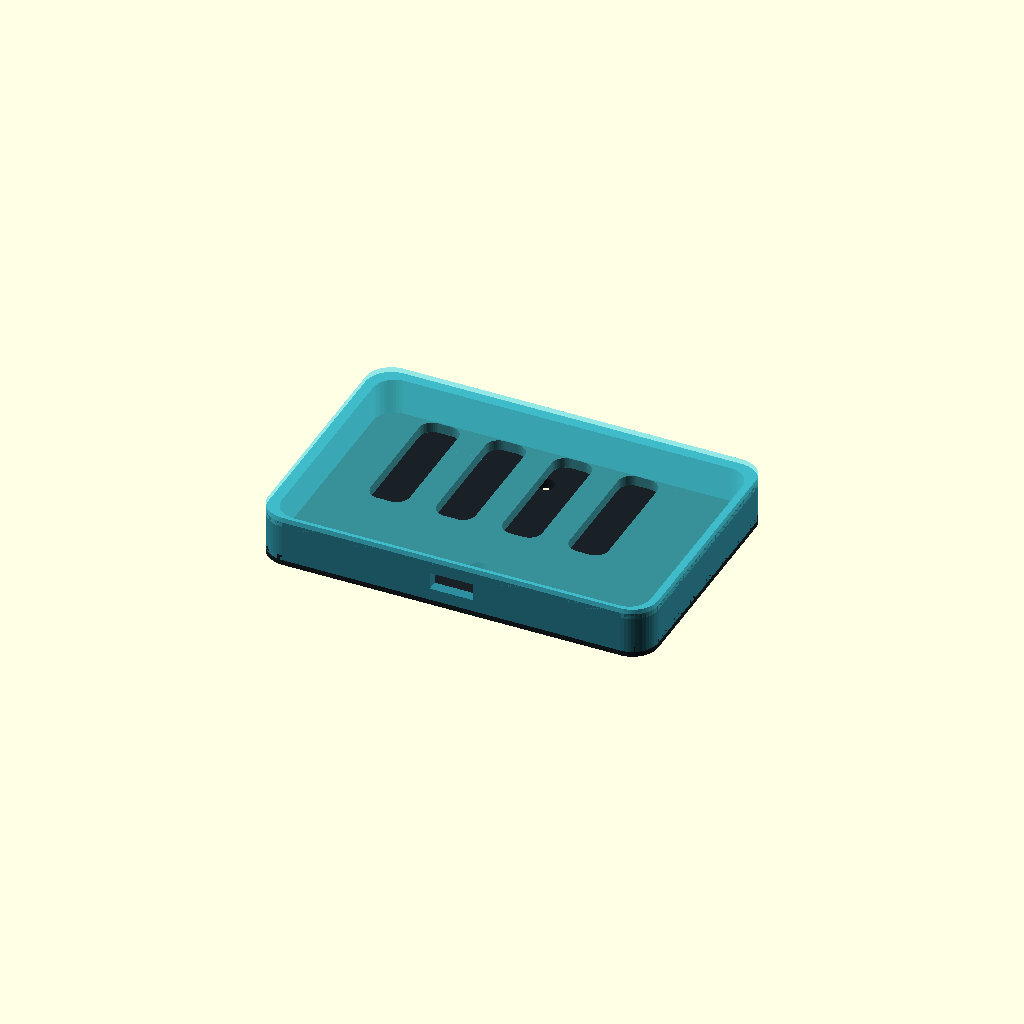
Cell 1 — every parameter at its default value.
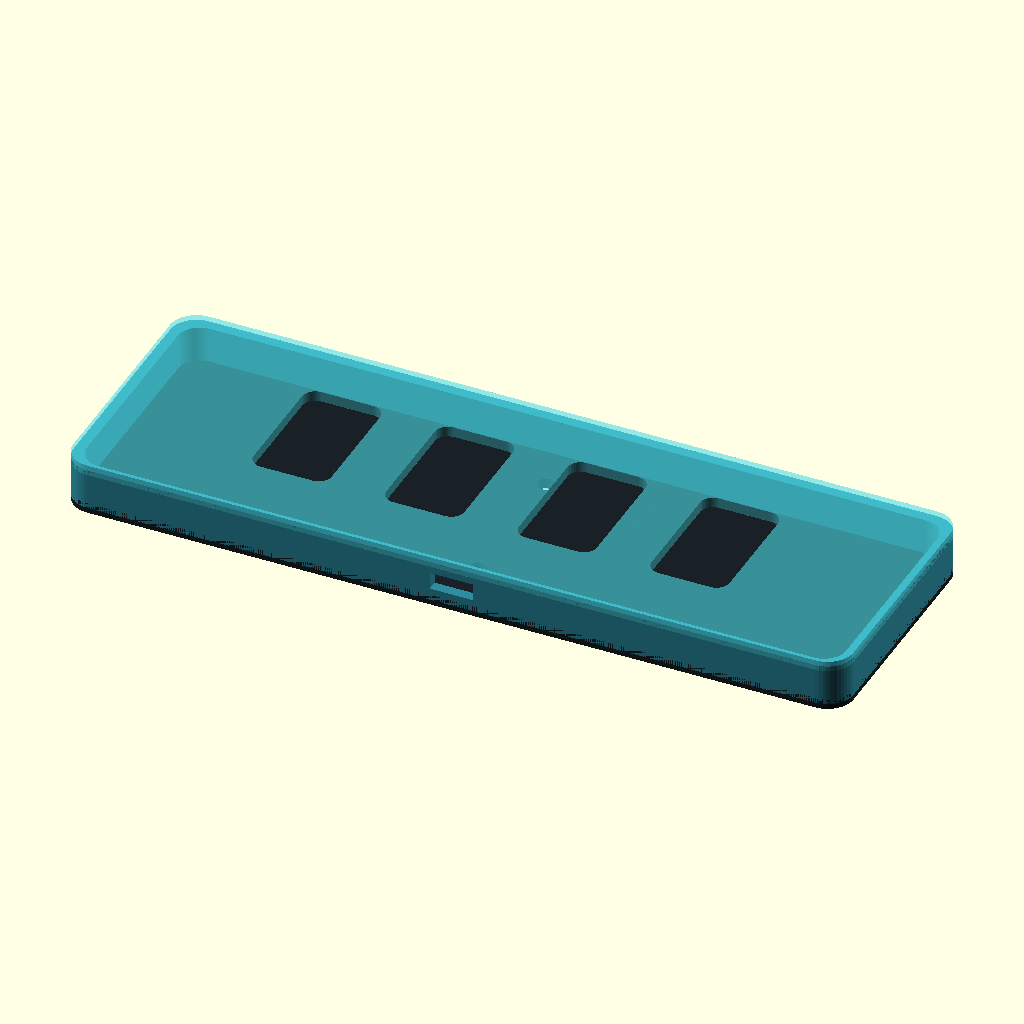
Cell 2 — chip_w set to 180, the other parameters unchanged.
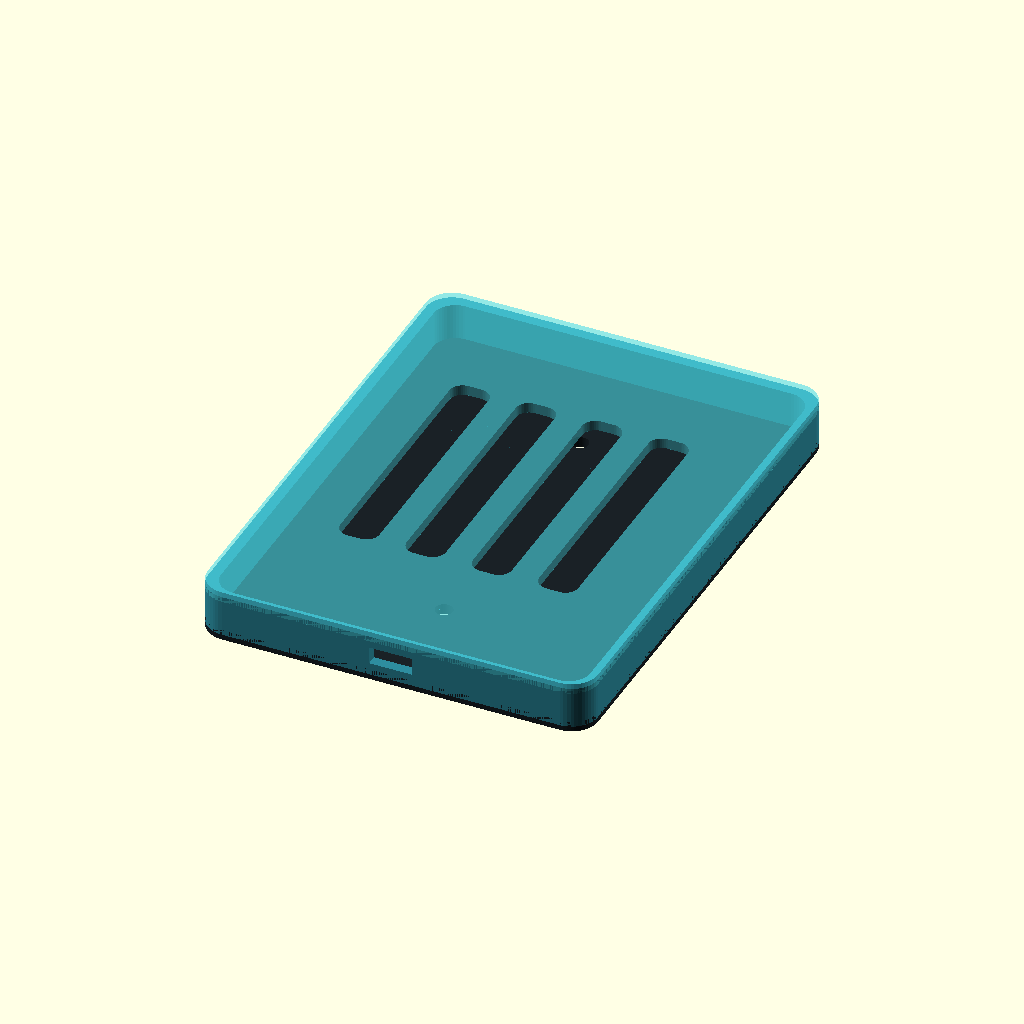
Cell 3 — chip_h set to 120, the other parameters unchanged.
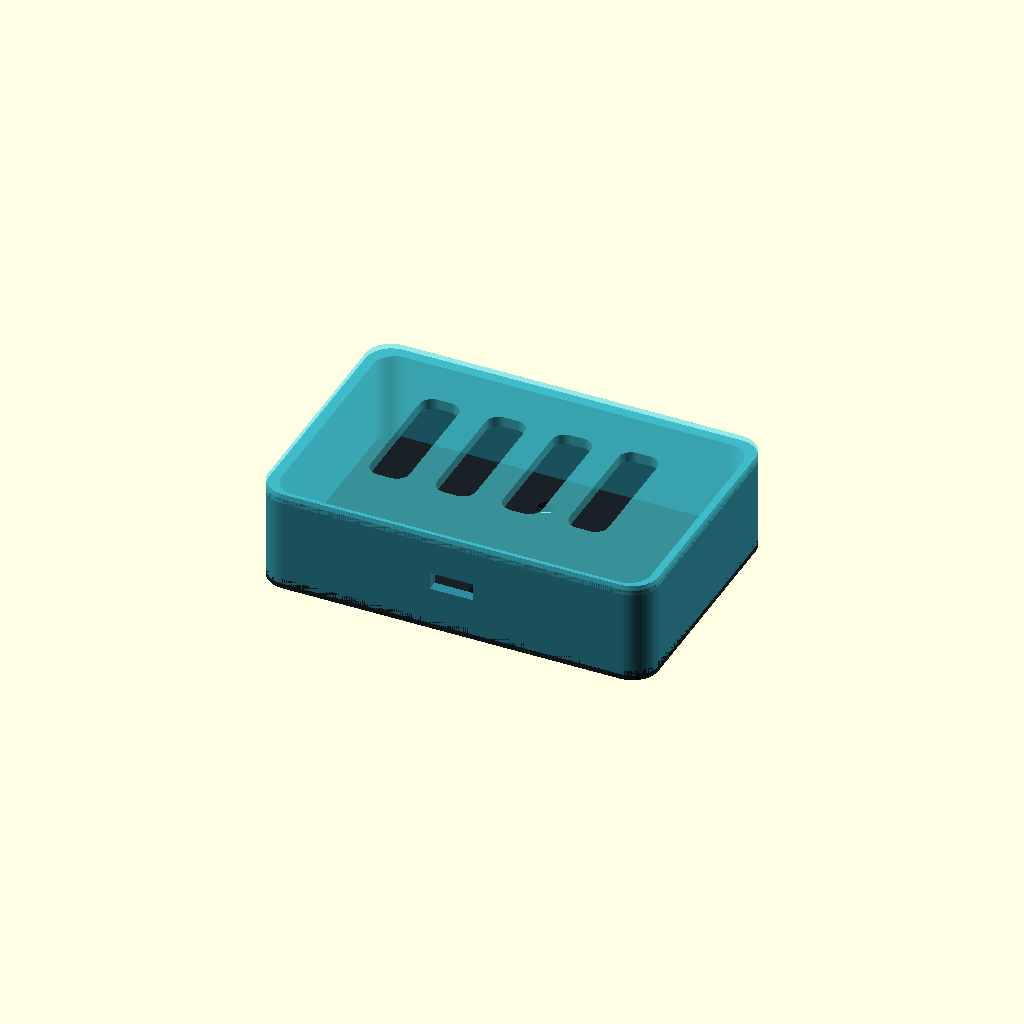
Cell 4: chip_d = 24 (everything else at default).
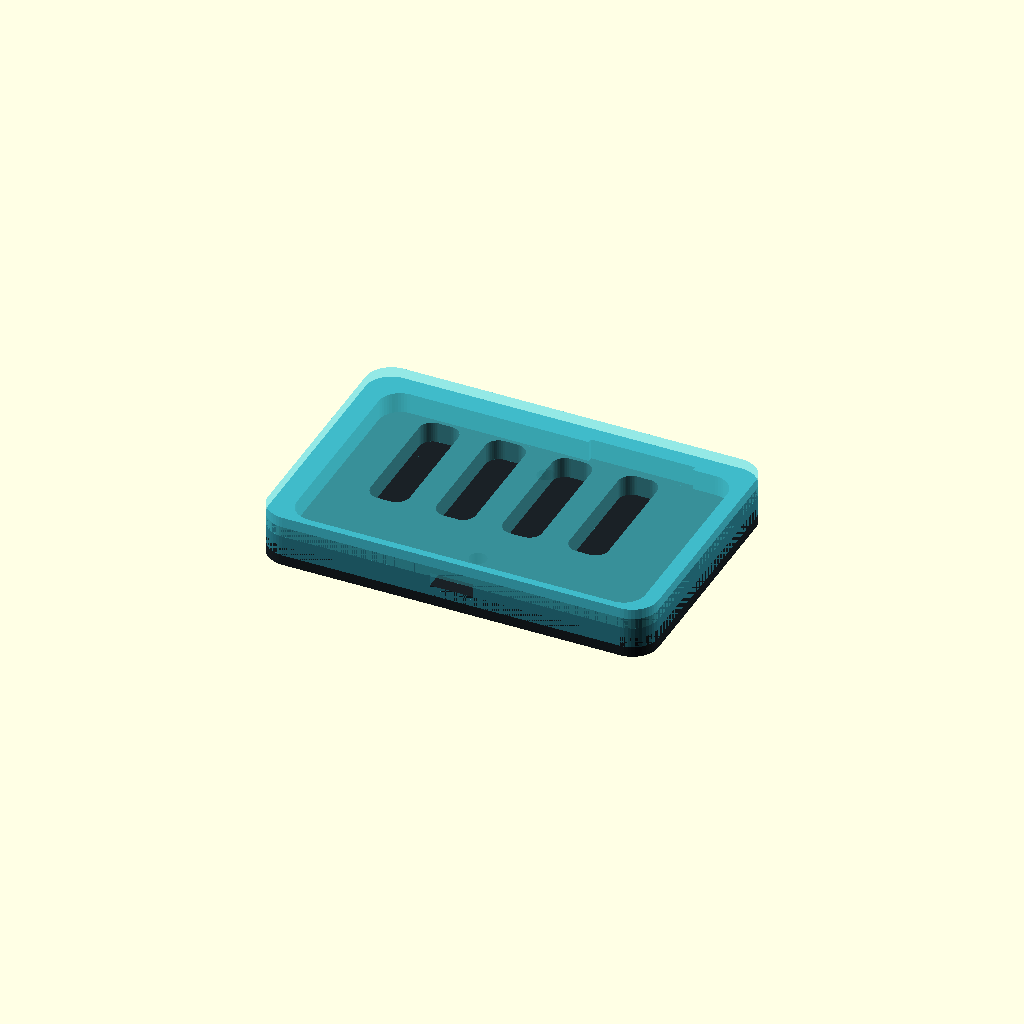
Cell 5: the same model with wall = 4.8.
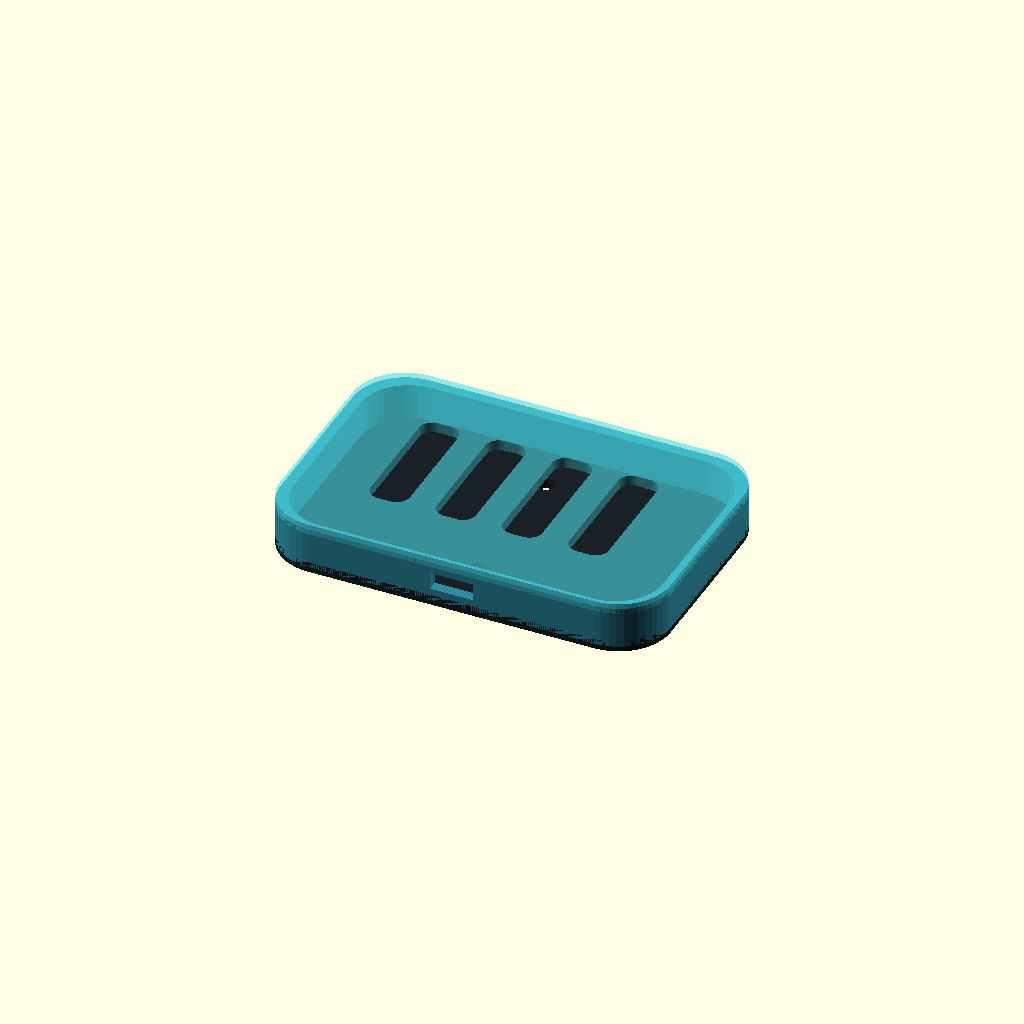
Cell 6: corner_r = 12 (everything else at default).
One fixed orthographic camera (rotation 55°, 0°, 25°; colour scheme Cornfield) for every cell.
The OpenSCAD source (Design/Props/CortanaChip/CortanaChip.scad):
// Cortana-Chip - körpergetragenes Daten-Dock (Konzept).
// Enthält Innenausschnitt für ESP32-S3-WROOM, ST60-Freiraum und USB-Zugang.
// Einheit mm. OpenSCAD 2021.01+. Keine Passfreigabe, keine Lastfreigabe.

// ---- Parameter ----
chip_w = 90;          // Breite des Cortana-Chips (MakerWorld-Referenz)
chip_h = 60;          // Höhe
chip_d = 12;          // Dicke
wall = 2.4;           // Wandstärke
corner_r = 6;         // Eckenradius

// Elektronik (ESP32-S3-WROOM-1-N8R8: 18x25.5x3.1 mm + Antennenfreiraum)
esp_w = 18.0;
esp_l = 25.5;
esp_h = 3.4;
esp_clearance = 1.0;  // Spiel rund um das Modul
antenna_free = 6.0;   // Freiraum über der Antennenseite (kein Filament)

// ST60-Modul (Evaluationsboard grob 20x15 mm, Platz für PCB-Design)
st60_w = 20.0;
st60_l = 15.0;
st60_h = 2.0;
st60_clearance = 2.0;

// USB-C-Öffnung
usb_w = 10.0;
usb_h = 4.0;

// Befestigung: zwei Gurtschlitze hinten
strap_slot_w = 22.0;
strap_slot_h = 4.0;

$fn = 48;

c_case = [0.18, 0.55, 0.62];
c_dark = [0.10, 0.13, 0.15];
c_glow = [0.30, 0.85, 0.90];

// ---- Hilfsbausteine ----
module rounded_plate(w, d, h, r) {
    assert(w > 2*r && d > 2*r && h > 0, "Ungültige Plattenmaße");
    linear_extrude(height=h, center=true)
        hull() for(x=[-w/2+r, w/2-r], y=[-d/2+r, d/2-r])
            translate([x, y]) circle(r=r);
}

module strap_slot() {
    hull() for(x=[-strap_slot_w/2+strap_slot_h/2, strap_slot_w/2-strap_slot_h/2])
        cylinder(h=chip_d*3, d=strap_slot_h, center=true);
}

// ---- Gehäuse: Rückplatte + Rahmen ----
module case_back() {
    color(c_dark) difference() {
        rounded_plate(chip_w, chip_h, wall, corner_r);
        // Gurtschlitze
        for(sy=[-1, 1])
            translate([0, sy*(chip_h*0.28), 0]) strap_slot();
    }
}

module case_frame() {
    // Rahmen mit Innenausschnitt für Elektronik
    color(c_case) difference() {
        difference() {
            rounded_plate(chip_w, chip_h, chip_d-wall, corner_r);
            translate([0, 0, 0])
                rounded_plate(chip_w-2*wall, chip_h-2*wall, chip_d, corner_r-1);
        }
        // ESP32-Bauraum
        translate([-chip_w*0.18, chip_h*0.10, 0])
            cube([esp_w+2*esp_clearance, esp_l+2*esp_clearance, chip_d*2], center=true);
        // Antennenfenster: freier Bereich über ESP-Antenne
        translate([-chip_w*0.18, chip_h*0.10 + esp_l/2 + antenna_free/2, 0])
            cube([esp_w+2*esp_clearance, antenna_free, chip_d*2], center=true);
        // ST60-Bauraum (nahe Oberkante, Richtung Display)
        translate([chip_w*0.20, chip_h*0.28, 0])
            cube([st60_w+2*st60_clearance, st60_l+2*st60_clearance, chip_d*2], center=true);
        // USB-C-Öffnung an der Unterseite
        translate([0, -chip_h/2+wall/2, 0])
            cube([usb_w, wall*3, usb_h], center=true);
    }
}

// Frontplatte mit "Chip-Glow"-Ausschnitt (optional, Deko)
module case_front() {
    color(c_glow, 0.6) difference() {
        rounded_plate(chip_w, chip_h, wall, corner_r);
        for(i=[0:3])
            translate([-chip_w*0.25 + i*chip_w*0.17, 0, 0])
                rounded_plate(chip_w*0.10, chip_h*0.5, wall*3, 3);
    }
}

// Montage: alles zusammen (Vorschau)
module assembly() {
    translate([0, 0, -chip_d/2+wall/2]) case_back();
    case_frame();
    translate([0, 0, chip_d/2-wall/2]) case_front();
}

part = "assembly"; // assembly|back|frame|front
if (part == "assembly") assembly();
else if (part == "back") case_back();
else if (part == "frame") case_frame();
else if (part == "front") case_front();
else assert(false, "Unbekannter part-Wert");
Customizer parameters (derived from the source; name, type, default, range or options):
chip_w: number, default 90
chip_h: number, default 60
chip_d: number, default 12
wall: number, default 2.4
corner_r: number, default 6
esp_w: number, default 18
esp_l: number, default 25.5
esp_h: number, default 3.4
esp_clearance: number, default 1
antenna_free: number, default 6
st60_w: number, default 20
st60_l: number, default 15
st60_h: number, default 2
st60_clearance: number, default 2
usb_w: number, default 10
usb_h: number, default 4
strap_slot_w: number, default 22
strap_slot_h: number, default 4
c_case: vector, default [0.18, 0.55, 0.62]
c_dark: vector, default [0.1, 0.13, 0.15]
c_glow: vector, default [0.3, 0.85, 0.9]
